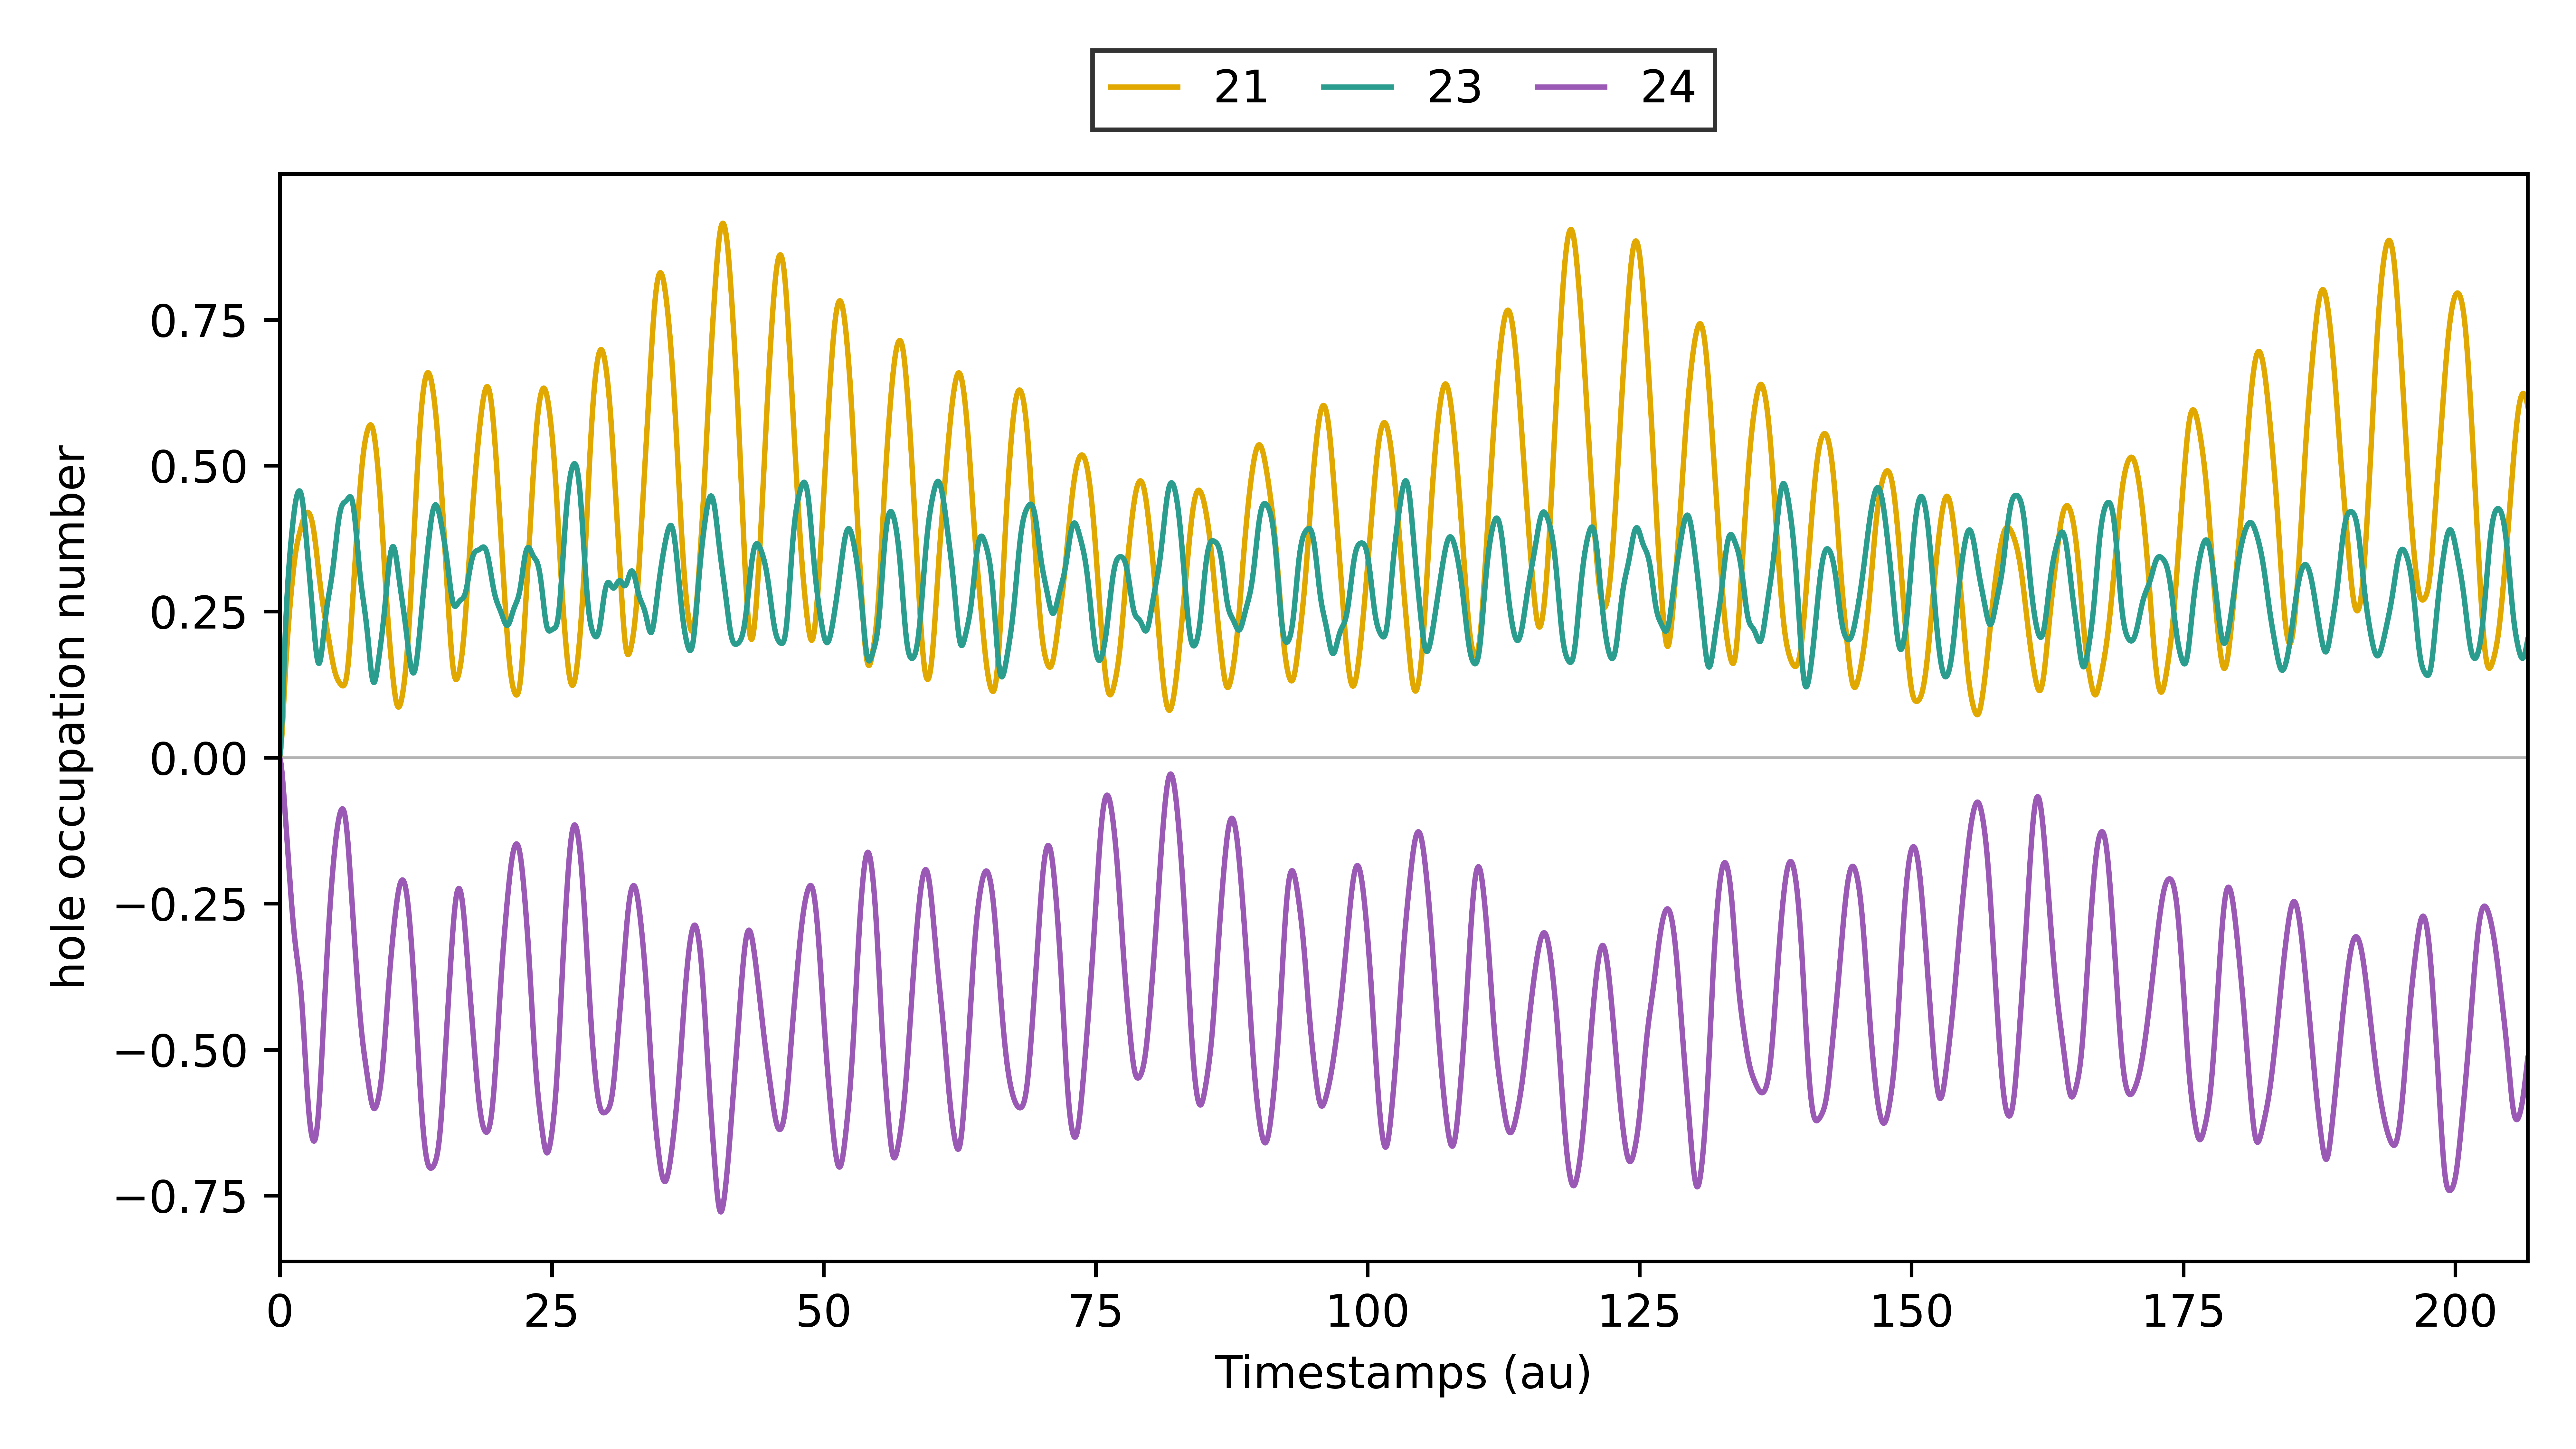

Source data for this figure (header and first rows):
# Time-dependent hole occupations (neutr…, closed-shell P (0–1, Nascimento)) for MO indices: [0, 1, 2, 3, 4, 5, 6, 7, 8, 9, 10, 11, 12, 13, 14, 15, 16, 17, 18, 19, 20, 21
Timestamps (au), MO index 0, MO index 1, MO index 2, MO index 3, MO index 4, MO index 5, MO index 6, MO index 7, MO index 8, MO index 9, MO index 10, MO index 11, MO index 12, MO index 13, MO index 14, MO index 15, MO index 16, MO index 17, MO index 18, MO index 19, MO index 20, MO index 21, MO index 22
0.0, 0.9991, 7.745556942162501e-06, 5.100551153658373e-07, 5.333269698093446e-07, 2.82391502848256e-07, 2.836409513928828e-07, 0.002976, 0.0002932, 1.2254800911271069e-05, 8.832749958886943e-05, 1.7097310651359443e-05, 0.0009138, 0.0004098, 0.0002586, 1.0522012419134086e-05, 0.001947, 0.0001554, 0.0012, 7.403070391898137e-05, 0.0006245, 0.0004193, 0.001843, 7.016970916318144e-06
0.05, 0.9974, 2.7953252137669082e-05, 1.8421817935543316e-06, 1.930121123705497e-06, 1.019639754407109e-06, 1.0244355456157095e-06, 0.009231, 0.000904, 4.85127336929958e-05, 0.0002766, 6.774323385283498e-05, 0.003124, 0.001618, 0.001023, 4.199767996837522e-05, 0.007397, 0.000612, 0.004741, 0.0002927, 0.002437, 0.001656, 0.007284, 2.800215344089807e-05
0.1, 0.9969, 5.293197786937487e-05, 3.492816674666166e-06, 3.6729967025639354e-06, 1.9329044330662626e-06, 1.9430633318995305e-06, 0.01751, 0.001705, 0.0001073, 0.0005287, 0.0001501, 0.006336, 0.003566, 0.002259, 9.416918314375522e-05, 0.01597, 0.001349, 0.01046, 0.0006461, 0.005337, 0.003648, 0.01607, 6.276744054845018e-05
0.15, 0.998, 7.36552872959706e-05, 4.869430457410395e-06, 5.14927760197903e-06, 2.695260038931835e-06, 2.71164449561212e-06, 0.02811, 0.002744, 0.0001859, 0.0008585, 0.0002607, 0.01055, 0.006139, 0.003904, 0.0001666, 0.02726, 0.002328, 0.01806, 0.001116, 0.009172, 0.006282, 0.02775, 0.000111
0.2, 0.9997, 8.31782407306747e-05, 5.5138902669282785e-06, 5.877441420554241e-06, 3.055462940770859e-06, 3.0775891961543067e-06, 0.03983, 0.003905, 0.0002807, 0.001232, 0.0003953, 0.01541, 0.009199, 0.005877, 0.0002589, 0.04058, 0.003501, 0.02716, 0.001681, 0.01373, 0.009417, 0.04173, 0.0001724
0.25, 0.9998, 7.878199133037889e-05, 5.2438159242607085e-06, 5.65321061274382e-06, 2.9148026206016198e-06, 2.9406829428202386e-06, 0.05447, 0.005357, 0.0003883, 0.001695, 0.0005495, 0.02108, 0.01261, 0.008099, 0.0003704, 0.05554, 0.004824, 0.03738, 0.002317, 0.01884, 0.01291, 0.05745, 0.0002464
0.3, 0.9984, 6.256982348562534e-05, 4.190378092627789e-06, 4.593320256818245e-06, 2.3457107045654624e-06, 2.3720133258686715e-06, 0.07123, 0.007028, 0.000505, 0.002226, 0.0007187, 0.02731, 0.01621, 0.01048, 0.0005005, 0.07149, 0.006247, 0.04832, 0.003001, 0.02428, 0.01662, 0.07429, 0.0003327
0.35, 0.997, 4.066653197953851e-05, 2.745021315697649e-06, 3.087554936498371e-06, 1.5596224174352358e-06, 1.5824710498657524e-06, 0.08709, 0.008611, 0.000628, 0.002737, 0.0008995, 0.03338, 0.01991, 0.01297, 0.0006486, 0.08761, 0.007729, 0.05967, 0.003716, 0.02986, 0.02043, 0.09178, 0.0004308
0.4, 0.9972, 2.109194655885993e-05, 1.4224748475788473e-06, 1.663545957097945e-06, 8.309945311868461e-07, 8.469798098431625e-07, 0.1024, 0.01016, 0.0007542, 0.003244, 0.001088, 0.03932, 0.02359, 0.01548, 0.0008139, 0.1035, 0.00923, 0.0711, 0.004442, 0.03542, 0.02423, 0.1094, 0.00054
0.45, 0.9988, 1.0699753883236518e-05, 6.67570098755732e-07, 7.92471108845838e-07, 3.9397811579799935e-07, 4.014246536288013e-07, 0.1164, 0.01161, 0.0008809, 0.003733, 0.00128, 0.04496, 0.02714, 0.01795, 0.0009956, 0.1187, 0.01071, 0.0823, 0.005163, 0.04081, 0.0279, 0.1267, 0.0006597
0.5, 0.9999, 1.2490762511752074e-05, 6.839521135004745e-07, 7.111946539462011e-07, 3.5270975884404976e-07, 3.524691699618998e-07, 0.1295, 0.013, 0.001007, 0.00421, 0.001475, 0.05028, 0.03052, 0.02035, 0.001193, 0.1331, 0.01216, 0.09313, 0.005869, 0.04596, 0.03141, 0.1435, 0.0007893
0.55, 0.9995, 2.4683695516447557e-05, 1.3718812075236286e-06, 1.3486717681532312e-06, 6.520342348270702e-07, 6.473933541473187e-07, 0.1434, 0.01448, 0.001132, 0.004717, 0.001671, 0.05554, 0.03369, 0.02267, 0.001405, 0.1466, 0.01357, 0.1035, 0.006556, 0.05084, 0.03472, 0.1595, 0.000928
0.6, 0.9978, 4.1905368522110464e-05, 2.4027091067857498e-06, 2.3898287275780916e-06, 1.1221685783935342e-06, 1.1178017128576911e-06, 0.156, 0.01586, 0.001255, 0.005203, 0.001868, 0.06039, 0.03668, 0.02489, 0.001631, 0.1591, 0.01493, 0.1133, 0.007222, 0.05543, 0.03783, 0.1748, 0.001075
0.65, 0.9968, 5.765850669614547e-05, 3.3748468422079014e-06, 3.427830734814563e-06, 1.564984922985957e-06, 1.565332557684762e-06, 0.1673, 0.0171, 0.001378, 0.005655, 0.002067, 0.06478, 0.03951, 0.02704, 0.001869, 0.1707, 0.01624, 0.1228, 0.007869, 0.05975, 0.04076, 0.1894, 0.00123
0.7, 0.9975, 6.682950851377711e-05, 3.9682105745786345e-06, 4.122336479617239e-06, 1.8319637175023828e-06, 1.8399075234487583e-06, 0.1772, 0.01824, 0.001501, 0.006088, 0.002266, 0.06883, 0.04217, 0.0291, 0.00212, 0.1813, 0.01751, 0.1317, 0.008496, 0.06379, 0.0435, 0.2033, 0.001393
0.75, 0.9992, 6.735261997592445e-05, 4.038468008449314e-06, 4.300356479358669e-06, 1.863712156602304e-06, 1.8797051548613553e-06, 0.185, 0.01921, 0.001624, 0.006487, 0.002466, 0.07247, 0.0447, 0.03109, 0.002383, 0.191, 0.01874, 0.1401, 0.009105, 0.06756, 0.04608, 0.2164, 0.001562
0.8, 1, 6.062628139347215e-05, 3.638526075766535e-06, 3.986034346148415e-06, 1.6903826915992681e-06, 1.7124396453072066e-06, 0.1929, 0.02021, 0.001749, 0.006901, 0.002669, 0.07604, 0.04714, 0.03304, 0.002657, 0.2001, 0.01993, 0.1482, 0.0097, 0.07111, 0.04852, 0.229, 0.001737
0.85, 0.9989, 5.0685959154472826e-05, 2.977838397311139e-06, 3.368215702792554e-06, 1.4053765073906987e-06, 1.4297444567157314e-06, 0.2008, 0.02122, 0.001878, 0.007331, 0.002875, 0.07955, 0.04952, 0.03496, 0.00294, 0.2087, 0.02109, 0.1559, 0.01028, 0.07447, 0.05084, 0.2409, 0.001918
0.9, 0.9972, 4.2310025623937264e-05, 2.331531381405405e-06, 2.7152000191543735e-06, 1.1225901267453153e-06, 1.1450797278156344e-06, 0.2076, 0.0221, 0.002012, 0.007736, 0.003086, 0.08278, 0.05189, 0.03687, 0.003234, 0.2167, 0.02223, 0.1634, 0.01086, 0.07767, 0.05308, 0.2524, 0.002104
0.95, 0.9965, 3.880941119849268e-05, 1.9270605666754648e-06, 2.2609558752995085e-06, 9.298938524748834e-07, 9.472440810620597e-07, 0.2138, 0.02292, 0.002152, 0.008132, 0.0033, 0.08587, 0.05427, 0.03879, 0.003536, 0.2244, 0.02336, 0.1707, 0.01143, 0.08073, 0.05525, 0.2636, 0.002294
1.0, 0.9978, 4.060548202944325e-05, 1.8572159506957675e-06, 2.1135274526074e-06, 8.582180606175882e-07, 8.689711208376139e-07, 0.2177, 0.02355, 0.002298, 0.008493, 0.00352, 0.08868, 0.0567, 0.04073, 0.003845, 0.2315, 0.02447, 0.1777, 0.012, 0.08362, 0.05738, 0.2742, 0.002488
1.05, 0.9995, 4.541951147440937e-05, 2.063820652598025e-06, 2.2335181913968327e-06, 8.819911282431647e-07, 8.867358531894354e-07, 0.2204, 0.02408, 0.002453, 0.008839, 0.003745, 0.09136, 0.0592, 0.04269, 0.004162, 0.2383, 0.02556, 0.1845, 0.01257, 0.08638, 0.05947, 0.2845, 0.002685
1.1, 0.9998, 4.98117451636082e-05, 2.390729216927845e-06, 2.4823038348165127e-06, 9.46520576805554e-07, 9.473418567385039e-07, 0.2234, 0.02465, 0.002616, 0.009212, 0.003975, 0.09416, 0.06178, 0.04468, 0.004485, 0.245, 0.02663, 0.1911, 0.01314, 0.08901, 0.06153, 0.2944, 0.002885
1.15, 0.9983, 5.112598950318681e-05, 2.6684706005974945e-06, 2.7042657042564144e-06, 1.0011394729891876e-06, 1.0008418692697418e-06, 0.2257, 0.02514, 0.002788, 0.009572, 0.00421, 0.09684, 0.06445, 0.0467, 0.004814, 0.2513, 0.02768, 0.1975, 0.01371, 0.09151, 0.06358, 0.3038, 0.003087
1.2, 0.9967, 4.8893246428316495e-05, 2.7887347612276514e-06, 2.8010351078577855e-06, 1.0198754883949945e-06, 1.0210958575340712e-06, 0.2279, 0.02556, 0.002968, 0.00992, 0.00445, 0.0994, 0.06723, 0.04876, 0.005146, 0.2573, 0.02871, 0.2037, 0.01428, 0.09388, 0.06562, 0.3129, 0.00329
1.25, 0.9967, 4.50486802163752e-05, 2.7419131782835393e-06, 2.7699947473536213e-06, 1.0052021889306317e-06, 1.0098618010712102e-06, 0.2287, 0.02586, 0.003154, 0.01024, 0.004693, 0.1017, 0.07007, 0.05085, 0.005482, 0.2628, 0.02971, 0.2097, 0.01485, 0.09608, 0.06764, 0.3215, 0.003494
1.3, 0.9984, 4.281804059602656e-05, 2.6092181595327446e-06, 2.694721176088599e-06, 9.798833977558985e-07, 9.888621955722598e-07, 0.2274, 0.02596, 0.003346, 0.01052, 0.004936, 0.1038, 0.07296, 0.05294, 0.00582, 0.2677, 0.03067, 0.2154, 0.01541, 0.09808, 0.06961, 0.3296, 0.003699
1.35, 0.9998, 4.483152965195636e-05, 2.5146538887854675e-06, 2.6936949497624596e-06, 9.721340799018208e-07, 9.852696830625618e-07, 0.2262, 0.02607, 0.003541, 0.0108, 0.005179, 0.1057, 0.07585, 0.05502, 0.00616, 0.2722, 0.03159, 0.2208, 0.01596, 0.0999, 0.07151, 0.3372, 0.003902
1.4, 0.9995, 5.144423649205976e-05, 2.556628505123726e-06, 2.849322635611884e-06, 9.987991443916044e-07, 1.0152014671138687e-06, 0.2247, 0.02616, 0.003737, 0.01108, 0.005418, 0.1076, 0.07869, 0.05707, 0.0065, 0.2762, 0.03247, 0.2259, 0.01651, 0.1015, 0.07332, 0.3442, 0.004104
1.45, 0.9981, 6.023305404290191e-05, 2.7516633573920757e-06, 3.1514752265593415e-06, 1.0541013727438653e-06, 1.0724656280824973e-06, 0.2236, 0.02622, 0.003931, 0.01135, 0.005653, 0.1093, 0.08147, 0.05908, 0.006838, 0.2796, 0.0333, 0.2306, 0.01703, 0.1029, 0.07504, 0.3507, 0.004305
1.5, 0.997, 6.70259507032922e-05, 3.0211101065269474e-06, 3.4887638989955505e-06, 1.1115906258796215e-06, 1.1304959135483017e-06, 0.2228, 0.02626, 0.004123, 0.0116, 0.005881, 0.1107, 0.08415, 0.06105, 0.007175, 0.2824, 0.03408, 0.2349, 0.01754, 0.1042, 0.07664, 0.3566, 0.004503
1.55, 0.9975, 6.789530547002265e-05, 3.2287436224631705e-06, 3.6960596909718646e-06, 1.138686120727428e-06, 1.156731654461396e-06, 0.2203, 0.02614, 0.004311, 0.01181, 0.006101, 0.1118, 0.0867, 0.06296, 0.007509, 0.2844, 0.03481, 0.239, 0.01802, 0.1052, 0.07811, 0.362, 0.004698
1.6, 0.9989, 6.10702122133544e-05, 3.247670616879361e-06, 3.634448620171149e-06, 1.1137235372826737e-06, 1.1297698948586898e-06, 0.2176, 0.02598, 0.004492, 0.012, 0.00631, 0.1127, 0.0891, 0.06481, 0.007838, 0.2859, 0.03549, 0.2427, 0.01848, 0.106, 0.07943, 0.367, 0.004889
1.65, 0.9999, 4.790366849316552e-05, 3.021438566452872e-06, 3.2607925761762857e-06, 1.035009480232496e-06, 1.048279750115455e-06, 0.2146, 0.02582, 0.004667, 0.01219, 0.006508, 0.1134, 0.09134, 0.06659, 0.008163, 0.2869, 0.03612, 0.2461, 0.01891, 0.1066, 0.08061, 0.3715, 0.005075
1.7, 0.9994, 3.259481559092503e-05, 2.5961826481957218e-06, 2.660274511456784e-06, 9.212092669796945e-07, 9.314329972864854e-07, 0.2117, 0.02563, 0.004836, 0.01236, 0.006695, 0.114, 0.09342, 0.06832, 0.008481, 0.2875, 0.03672, 0.2492, 0.01932, 0.1071, 0.08164, 0.3756, 0.005258
1.75, 0.9982, 2.070406969933991e-05, 2.1134227548014195e-06, 2.0303707092272916e-06, 8.071563635247969e-07, 8.146069561121294e-07, 0.2099, 0.0255, 0.004999, 0.01254, 0.00687, 0.1145, 0.09534, 0.07003, 0.008794, 0.2876, 0.03727, 0.2522, 0.0197, 0.1074, 0.08253, 0.3796, 0.005435
1.8, 0.9974, 1.688422196899353e-05, 1.7618474277281138e-06, 1.6156057516258926e-06, 7.350003466966015e-07, 7.404041624248237e-07, 0.2074, 0.02528, 0.005156, 0.01268, 0.007032, 0.1148, 0.09712, 0.07171, 0.0091, 0.2873, 0.03779, 0.2551, 0.02005, 0.1076, 0.08327, 0.3834, 0.005607
1.85, 0.9979, 2.2739142484073938e-05, 1.7008940745855128e-06, 1.6083877116823686e-06, 7.384316035308203e-07, 7.428780367524368e-07, 0.2041, 0.02494, 0.005308, 0.01278, 0.007182, 0.1147, 0.09873, 0.0734, 0.009398, 0.2863, 0.03826, 0.258, 0.02037, 0.1076, 0.08385, 0.387, 0.005774
1.9, 0.9991, 3.604390497613519e-05, 1.989254189038725e-06, 2.058496413548383e-06, 8.255091514808299e-07, 8.30346340796595e-07, 0.2001, 0.02456, 0.005455, 0.01287, 0.00732, 0.1144, 0.1002, 0.07508, 0.009689, 0.285, 0.0387, 0.2607, 0.02067, 0.1075, 0.08427, 0.3906, 0.005935
1.95, 0.9998, 5.171001689230348e-05, 2.5539155592557705e-06, 2.8398167259968687e-06, 9.71733855714696e-07, 9.78517153749081e-07, 0.1949, 0.0241, 0.005601, 0.01294, 0.007447, 0.114, 0.1015, 0.07677, 0.009972, 0.2833, 0.03911, 0.2635, 0.02094, 0.1072, 0.08452, 0.3941, 0.006091
2.0, 0.9994, 6.388025572667821e-05, 3.2149359046051984e-06, 3.6929497738702466e-06, 1.1292022026321291e-06, 1.139324987353696e-06, 0.1905, 0.02366, 0.005746, 0.01301, 0.007564, 0.1136, 0.1027, 0.07848, 0.01025, 0.2811, 0.03947, 0.2662, 0.02117, 0.1068, 0.0846, 0.3975, 0.006241
2.05, 0.9982, 6.811243816950974e-05, 3.751748830160828e-06, 4.322156596625604e-06, 1.2455242855979876e-06, 1.2599395617929332e-06, 0.1864, 0.02323, 0.005893, 0.01309, 0.007671, 0.1131, 0.1038, 0.08022, 0.01052, 0.2786, 0.03981, 0.2689, 0.02138, 0.1062, 0.0845, 0.4008, 0.006387
2.1, 0.9975, 6.286758409179694e-05, 3.98198104445413e-06, 4.504152788742388e-06, 1.2813981018489073e-06, 1.3004731582721973e-06, 0.1814, 0.02267, 0.006045, 0.01313, 0.007771, 0.1123, 0.1048, 0.08201, 0.01078, 0.2755, 0.0401, 0.2716, 0.02155, 0.1055, 0.08424, 0.4039, 0.006526
2.15, 0.998, 4.9999776913223215e-05, 3.8225348150122684e-06, 4.168475704946495e-06, 1.2212178797099682e-06, 1.2447021372485878e-06, 0.1761, 0.02206, 0.006205, 0.01316, 0.007865, 0.1114, 0.1057, 0.08384, 0.01103, 0.2719, 0.04036, 0.2743, 0.02171, 0.1046, 0.08383, 0.4069, 0.006661
2.2, 0.9992, 3.418194955595588e-05, 3.3160013066524385e-06, 3.423665452029212e-06, 1.0780955421729743e-06, 1.1048097749988273e-06, 0.1692, 0.02137, 0.006375, 0.01319, 0.007955, 0.1105, 0.1067, 0.08573, 0.01128, 0.268, 0.04058, 0.2769, 0.02184, 0.1035, 0.08331, 0.4097, 0.006791
2.25, 0.9998, 2.1355244171794574e-05, 2.6207579707504536e-06, 2.5242787428103597e-06, 8.951696570669299e-07, 9.227474020434556e-07, 0.1624, 0.0207, 0.006558, 0.01324, 0.008043, 0.1097, 0.1077, 0.08768, 0.01152, 0.2636, 0.04077, 0.2794, 0.02195, 0.1022, 0.08269, 0.4122, 0.006916
2.3, 0.9992, 1.650484627790938e-05, 1.9652750524734586e-06, 1.7858554033356455e-06, 7.376433338590616e-07, 7.627393929787729e-07, 0.1571, 0.02017, 0.006756, 0.01333, 0.008131, 0.1091, 0.1087, 0.08971, 0.01176, 0.259, 0.04094, 0.2819, 0.02206, 0.1009, 0.082, 0.4144, 0.007037
2.35, 0.998, 2.162634104707628e-05, 1.5750075245124506e-06, 1.471910020645062e-06, 6.705242666660283e-07, 6.895274952123387e-07, 0.1519, 0.01965, 0.006971, 0.01344, 0.008219, 0.1085, 0.1099, 0.09183, 0.01199, 0.2539, 0.04107, 0.2843, 0.02215, 0.09938, 0.08127, 0.4163, 0.007154
2.4, 0.9975, 3.484098437234184e-05, 1.593292560442272e-06, 1.6933174459277112e-06, 7.291768445716329e-07, 7.395202266113898e-07, 0.1474, 0.01915, 0.007204, 0.01355, 0.00831, 0.1078, 0.1112, 0.09403, 0.01222, 0.2482, 0.04118, 0.2867, 0.02224, 0.0977, 0.08052, 0.4179, 0.007267
2.45, 0.9982, 5.130693518529128e-05, 2.0302267742522417e-06, 2.3667891794199036e-06, 9.012350581372175e-07, 9.025989836652926e-07, 0.1423, 0.01868, 0.007455, 0.01368, 0.008403, 0.1073, 0.1126, 0.09633, 0.01244, 0.2422, 0.04126, 0.2889, 0.02234, 0.0959, 0.07978, 0.419, 0.007375
2.5, 0.9994, 6.531098877882169e-05, 2.7603284191712874e-06, 3.254630310145501e-06, 1.131993993874758e-06, 1.1271029229931173e-06, 0.1363, 0.01823, 0.007723, 0.01383, 0.0085, 0.1067, 0.1142, 0.09871, 0.01265, 0.2356, 0.04132, 0.2911, 0.02243, 0.09398, 0.07906, 0.4198, 0.00748
2.55, 0.9998, 7.243571667259197e-05, 3.566595199844258e-06, 4.062912153157683e-06, 1.347580530275394e-06, 1.3419160622696324e-06, 0.1321, 0.01798, 0.008006, 0.01404, 0.008599, 0.1064, 0.1159, 0.1012, 0.01286, 0.2288, 0.04136, 0.2931, 0.02253, 0.09198, 0.07837, 0.4201, 0.007581
2.6, 0.999, 7.100252409864005e-05, 4.209689698941865e-06, 4.5484889401592454e-06, 1.481444065087878e-06, 1.4820104834445402e-06, 0.1289, 0.01789, 0.008304, 0.0143, 0.008701, 0.1063, 0.1178, 0.1037, 0.01307, 0.2217, 0.04139, 0.295, 0.02264, 0.08991, 0.07771, 0.42, 0.007678
2.65, 0.9979, 6.248211139847637e-05, 4.498973952715701e-06, 4.593885950865406e-06, 1.4943734749639503e-06, 1.5077059196677567e-06, 0.1265, 0.01787, 0.008614, 0.01457, 0.008806, 0.1061, 0.1197, 0.1063, 0.01327, 0.214, 0.0414, 0.2967, 0.02274, 0.08774, 0.07706, 0.4194, 0.007772
2.7, 0.9975, 5.082049890503537e-05, 4.348943320575671e-06, 4.233530704889077e-06, 1.3861105269130647e-06, 1.4158969604549654e-06, 0.1246, 0.01796, 0.008934, 0.01486, 0.008911, 0.1059, 0.1217, 0.1089, 0.01347, 0.206, 0.0414, 0.2982, 0.02285, 0.08552, 0.07642, 0.4183, 0.007862
2.75, 0.9984, 4.075256948388173e-05, 3.806559599306425e-06, 3.6272793959568617e-06, 1.196281439130864e-06, 1.241481481839557e-06, 0.1214, 0.01807, 0.009262, 0.01516, 0.009018, 0.1057, 0.1238, 0.1116, 0.01366, 0.1977, 0.0414, 0.2996, 0.02296, 0.08328, 0.07578, 0.4167, 0.007948
2.8, 0.9995, 3.581602312918708e-05, 3.041855417440509e-06, 2.9931138167960114e-06, 9.921003237822745e-07, 1.0463308339758726e-06, 0.1186, 0.01833, 0.009594, 0.01551, 0.009123, 0.1057, 0.1258, 0.1143, 0.01385, 0.1894, 0.0414, 0.3007, 0.02307, 0.08107, 0.07513, 0.4147, 0.00803
2.85, 0.9997, 3.693870332532878e-05, 2.299524655580143e-06, 2.526805429559076e-06, 8.438318789272259e-07, 8.968690522470624e-07, 0.1169, 0.01879, 0.009929, 0.01591, 0.009227, 0.106, 0.1277, 0.1169, 0.01403, 0.1812, 0.04141, 0.3015, 0.02318, 0.07894, 0.07444, 0.412, 0.008109
2.9, 0.9987, 4.2327167626421414e-05, 1.8207909268097566e-06, 2.338811928237483e-06, 7.973834807994962e-07, 8.382760663394606e-07, 0.1157, 0.01936, 0.01026, 0.01633, 0.009329, 0.1064, 0.1296, 0.1196, 0.0142, 0.1729, 0.04143, 0.3021, 0.02328, 0.07688, 0.07371, 0.4089, 0.008185
... 4,075 more rows
